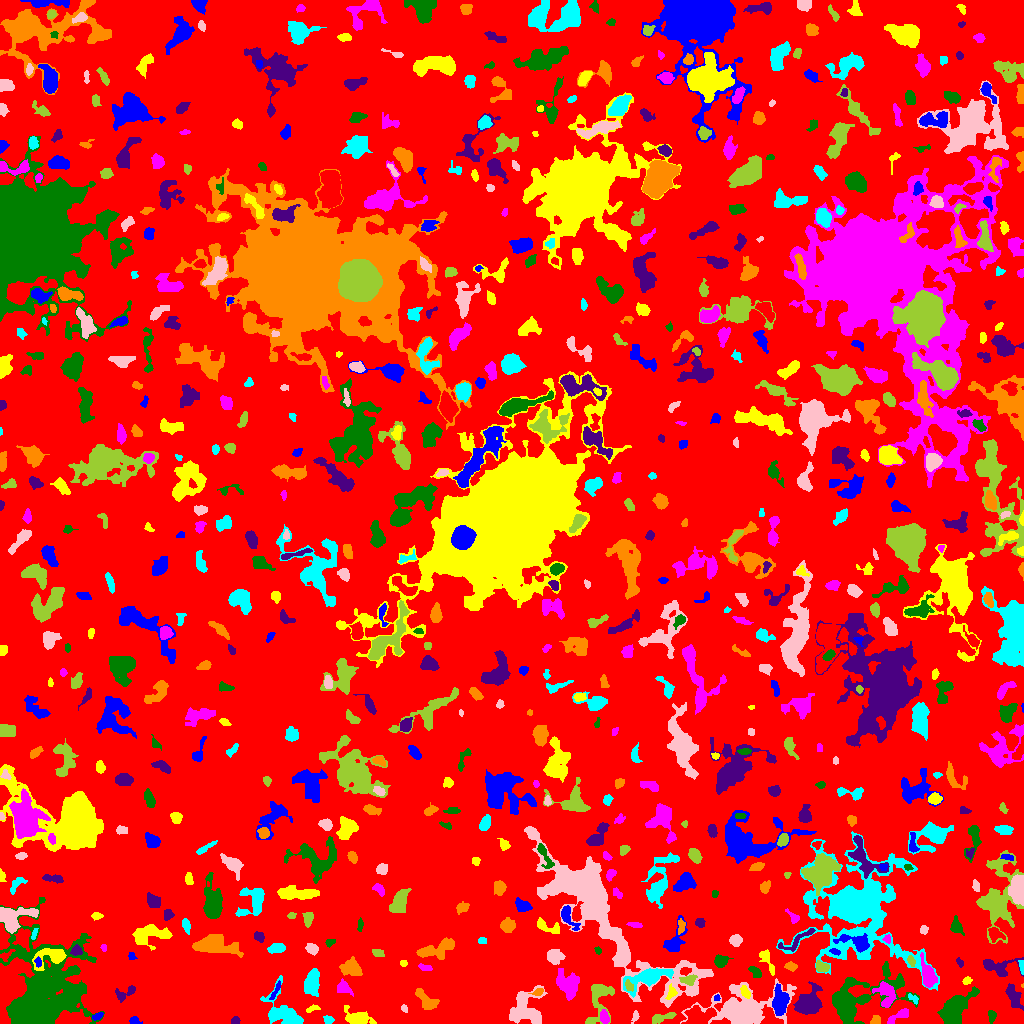

The table this chart was drawn from, first rows:
ID, X, Y, A, B, theta, total_flux, mu_max, mu_median, mu_mean, R_fwhm, R_e, R10, R90, x_start, x_end, y_start, y_end, area, greylevel
0, 527.5, 506.4, 302.5, 291.4, -0.7233, 1159294, 9.0, 1.0, 1.573, 69.92, 227.3, 88.11, 367.8, 0, 1023, 0, 1023, 737188, 1.573
1, 133.8, 2.875, 2.053, 1.804, -0.3822, 136.0, 4.0, 2.0, 1.766, 3.742, 2.459, 0.9772, 3.742, 129, 142, 0, 7, 77, 5.766
2, 357.1, 5.803, 7.254, 3.297, -0.2641, 978.0, 7.0, 3.0, 3.028, 5.781, 5.232, 2.034, 8.612, 344, 376, 0, 18, 323, 6.028
3, 604.4, 6.179, 3.421, 2.053, -1.286, 347.0, 6.0, 3.0, 2.966, 4.652, 3.385, 1.262, 5.262, 600, 609, 0, 14, 117, 8.966
4, 41.15, 26.27, 25.93, 17.49, 1.298, 34172, 71.0, 5.0, 7.405, 6.206, 15.96, 4.37, 32.01, 0, 104, 0, 126, 4615, 9.405
5, 235.4, 3.098, 2.149, 1.819, 0.11, 173.0, 5.0, 3.0, 2.703, 3.29, 2.523, 0.9772, 3.909, 231, 240, 0, 7, 64, 5.703
6, 875.6, 3.276, 2.469, 2.16, 0.7147, 76.0, 2.0, 1.0, 0.9268, 4.37, 2.585, 0.9772, 4.068, 870, 880, 0, 8, 82, 4.927
7, 327.9, 3.797, 2.462, 1.92, -0.3884, 251.0, 7.0, 3.0, 3.218, 3.241, 2.821, 0.9772, 4.297, 323, 334, 0, 8, 78, 6.218
8, 635.5, 7.122, 2.567, 1.292, 1.434, 41.0, 2.0, 1.0, 0.6029, 3.385, 2.185, 0.7979, 3.141, 631, 639, 0, 13, 68, 4.603
9, 661.4, 5.605, 6.418, 1.969, 0.2668, 403.0, 5.0, 2.0, 2.357, 4.549, 4.068, 1.596, 6.408, 652, 676, 0, 11, 171, 6.357
10, 698.2, 7.342, 8.351, 4.372, 0.1708, 1467, 7.0, 3.0, 3.46, 7.797, 6.747, 2.585, 10.36, 681, 716, 0, 18, 424, 8.46
11, 97.42, 7.463, 2.63, 1.36, 0.3829, 175.0, 8.0, 2.0, 2.465, 2.257, 2.257, 0.7979, 3.785, 92, 103, 3, 11, 71, 7.465
12, 312, 14.68, 3.553, 1.427, 0.2822, 166.0, 5.0, 2.0, 2.243, 3.038, 2.646, 0.9772, 4.222, 306, 320, 11, 19, 74, 6.243
13, 898.2, 7.573, 6.965, 2.082, 0.5469, 347.0, 4.0, 2.0, 2.053, 5.863, 4.184, 1.693, 6.433, 887, 908, 0, 15, 169, 6.053
14, 991.4, 6.984, 2.559, 1.696, -1.559, 185.0, 7.0, 2.0, 2.033, 2.257, 2.585, 0.7979, 4.184, 988, 996, 0, 13, 91, 7.033
15, 808.3, 20.81, 7.202, 5.378, 0.8758, 2309, 9.0, 4.0, 4.214, 8.938, 7.421, 3.09, 11.49, 793, 822, 9, 42, 548, 8.214
16, 425.9, 22.86, 7.358, 3.098, -0.7847, 363.0, 3.0, 1.0, 1.36, 6.05, 5.171, 1.954, 7.959, 415, 439, 14, 35, 267, 5.36
17, 284.8, 9.664, 10.52, 6.503, -0.7491, 2192, 9.0, 3.0, 3.53, 8.176, 7.313, 2.932, 11.78, 260, 303, 0, 48, 621, 6.53
18, 404.6, 15.07, 2.172, 1.162, -0.8659, 42.0, 2.0, 1.0, 0.875, 3.241, 1.871, 0.7979, 2.985, 401, 407, 11, 19, 48, 4.875
19, 598.4, 23.73, 12.72, 5.681, 1.381, 1328, 6.0, 3.0, 2.738, 9.062, 7.136, 2.764, 10.95, 585, 614, 0, 39, 485, 5.738
20, 222.1, 23.05, 3.216, 2.007, -1.309, 239.0, 5.0, 2.0, 1.811, 3.613, 3.241, 1.262, 5.109, 217, 227, 16, 31, 132, 5.811
21, 717.2, 25.86, 1.639, 1.431, 0.9752, 93.0, 5.0, 2.0, 2.447, 2.394, 1.871, 0.5642, 2.932, 714, 720, 23, 29, 38, 7.447
22, 672.1, 31.14, 2.692, 1.794, -1.316, 87.0, 4.0, 1.0, 0.8529, 2.459, 2.185, 0.7979, 3.868, 665, 677, 24, 40, 102, 7.853
23, 343.9, 35.56, 3.933, 2.767, -0.6484, 456.0, 5.0, 3.0, 2.815, 5.412, 3.909, 1.693, 6.05, 337, 353, 27, 45, 162, 6.815
24, 855, 23.73, 20.97, 10.3, 0.4444, 5669, 12.0, 3.0, 3.864, 10.31, 10.26, 3.909, 18.23, 832, 919, 0, 62, 1467, 6.864
25, 124.9, 30.5, 6.595, 2.529, 0.4965, 224.0, 4.0, 1.0, 1.358, 4.82, 3.827, 1.382, 5.917, 115, 135, 21, 38, 165, 5.358
26, 538, 31.38, 3.241, 1.512, 0.2969, 146.0, 4.0, 2.0, 1.973, 3.868, 2.646, 0.9772, 4.107, 528, 543, 28, 35, 74, 8.973
27, 913.9, 24.4, 2.999, 1.652, -0.7838, 93.0, 3.0, 1.0, 1.31, 2.646, 2.459, 0.9772, 4.107, 908, 918, 19, 30, 71, 6.31
28, 524, 14.21, 9.765, 7.687, 1.001, 2515, 13.0, 3.0, 3.588, 4.687, 8.098, 2.821, 12.9, 509, 547, 0, 38, 701, 6.588
29, 628.8, 37.77, 2.861, 1.805, -1.086, 113.0, 3.0, 1.0, 1.413, 2.932, 2.764, 0.9772, 4.583, 625, 633, 32, 44, 80, 8.412
30, 484.6, 24.36, 5.072, 2.964, -0.3178, 632.0, 9.0, 2.0, 2.498, 3.656, 4.068, 1.493, 7.181, 471, 494, 17, 34, 253, 7.498
31, 780.3, 20.89, 6.461, 3.262, -1.567, 1768, 12.0, 4.0, 4.791, 6.676, 5.642, 2.257, 9.115, 772, 789, 8, 40, 369, 9.791
32, 745, 31.92, 2.989, 1.691, -1.148, 198.0, 5.0, 2.0, 1.96, 3.385, 2.821, 0.9772, 4.442, 740, 750, 25, 38, 101, 10.96
33, 886.3, 28.68, 6.7, 4.304, -1.317, 1008, 8.0, 3.0, 3.055, 6.103, 5.754, 2.257, 9.097, 872, 896, 16, 42, 330, 7.055
34, 955.1, 15.22, 10.19, 5.192, 0.8531, 3002, 11.0, 4.0, 4.326, 7.653, 8.215, 3.141, 12.78, 937, 979, 0, 37, 694, 7.326
35, 1014, 27.16, 6.855, 2.722, -1.164, 867.0, 8.0, 3.0, 3.335, 5.441, 5.262, 1.954, 8.215, 1005, 1023, 13, 40, 260, 6.335
36, 1022, 37.89, 0.9981, 0.6718, -1.445, 18.0, 3.0, 1.5, 1.5, 1.382, 0.9772, 0.0, 1.596, 1021, 1023, 36, 40, 12, 7.5
37, 312, 41.87, 5.731, 3.02, 1.308, 998.0, 8.0, 3.0, 2.86, 6.358, 5.202, 2.034, 8.311, 304, 319, 27, 55, 349, 6.86
38, 741.8, 14.67, 20.01, 10.06, 0.1395, 7804, 15.0, 4.0, 4.67, 8.813, 12.4, 4.442, 20.56, 680, 796, 0, 45, 1671, 6.67
39, 688, 43.91, 4.091, 2.275, 0.178, 274.0, 4.0, 2.0, 2.015, 5.412, 3.7, 1.382, 5.781, 679, 697, 38, 49, 136, 8.015
40, 485.7, 58.49, 16.04, 10.1, 0.09553, 36079, 72.0, 5.0, 11.08, 9.356, 11.37, 4.146, 24.23, 416, 530, 35, 110, 3255, 14.08
41, 275.3, 32.54, 5.764, 1.217, 1.1, 191.0, 4.0, 2.0, 2.099, 4.652, 3.141, 1.128, 4.72, 269, 280, 24, 43, 91, 6.099
42, 966.8, 42.64, 2.248, 1.658, 0.3112, 117.0, 4.0, 2.0, 1.8, 3.478, 2.459, 0.9772, 3.909, 962, 972, 39, 47, 65, 6.8
43, 568.1, 38.51, 6.742, 5.087, -1.145, 1417, 7.0, 3.0, 3.067, 7.653, 6.84, 2.706, 10.66, 556, 579, 23, 55, 462, 6.067
44, 755.2, 51.39, 3.873, 2.097, -0.7448, 308.0, 4.0, 3.0, 2.726, 5.726, 3.613, 1.493, 5.412, 748, 761, 46, 57, 113, 7.726
45, 996.8, 56.85, 9.381, 4.348, -0.09392, 539.0, 5.0, 1.0, 1.562, 4.983, 5.015, 1.954, 8.575, 983, 1023, 47, 66, 345, 5.562
46, 351.6, 55.08, 5.151, 3.794, -0.3179, 1081, 8.0, 3.0, 3.677, 6.794, 5.352, 2.111, 8.444, 339, 362, 48, 67, 294, 6.677
47, 648.4, 46.23, 11.59, 3.922, 0.3338, 2121, 11.0, 3.0, 3.747, 6.555, 6.77, 2.523, 11.55, 623, 673, 26, 55, 566, 7.747
48, 595.2, 119, 50.52, 12.93, -0.8011, 29845, 36.0, 4.0, 6.05, 9.641, 17.78, 5.781, 33.93, 524, 713, 16, 197, 4933, 8.05
49, 821.5, 56.6, 3.303, 2.176, -0.2982, 375.0, 6.0, 3.0, 2.885, 4.72, 3.385, 1.382, 5.352, 816, 829, 51, 63, 130, 7.885
50, 107.3, 57.31, 4.218, 2.115, -0.8315, 144.0, 3.0, 1.0, 1.108, 3.432, 3.192, 1.128, 5.232, 100, 115, 49, 64, 130, 6.108
51, 38.19, 60.97, 2.321, 1.647, -1.376, 164.0, 5.0, 2.0, 2.645, 3.09, 2.459, 0.9772, 3.868, 34, 41, 56, 67, 62, 14.65
52, 403.3, 60.39, 1.779, 1.478, -0.01983, 76.0, 3.0, 2.0, 1.617, 2.932, 2.111, 0.7979, 3.241, 400, 407, 57, 63, 47, 5.617
53, 424.9, 55.77, 3.847, 1.591, -0.2316, 112.0, 3.0, 1.0, 1.366, 3.09, 2.932, 1.262, 4.687, 418, 432, 53, 60, 82, 6.366
54, 720.4, 62.35, 2.813, 2.549, 0.1268, 365.0, 8.0, 2.0, 2.37, 3.656, 3.338, 1.262, 5.382, 714, 733, 56, 69, 154, 6.37
55, 960, 61.18, 2.573, 1.39, -1.128, 82.0, 3.0, 1.0, 1.464, 2.932, 2.326, 0.7979, 3.613, 956, 963, 56, 66, 56, 5.464
56, 790.5, 56.85, 2.855, 1.765, -0.2565, 104.0, 3.0, 1.0, 1.095, 2.985, 2.646, 0.9772, 4.334, 784, 797, 52, 62, 95, 5.095
57, 1022, 55.87, 3.22, 0.9761, -1.392, 95.0, 6.0, 1.0, 1.484, 1.871, 2.034, 0.5642, 3.523, 1018, 1023, 49, 63, 64, 7.484
58, 554.5, 66.96, 3.71, 3.132, -0.2148, 634.0, 7.0, 3.0, 2.949, 5.015, 4.26, 1.693, 6.864, 547, 565, 59, 74, 215, 6.949
59, 911.1, 62.95, 2.785, 1.633, -1.159, 117.0, 4.0, 1.5, 1.581, 3.432, 2.706, 0.9772, 4.26, 907, 915, 57, 68, 74, 7.581
... 705 more rows
